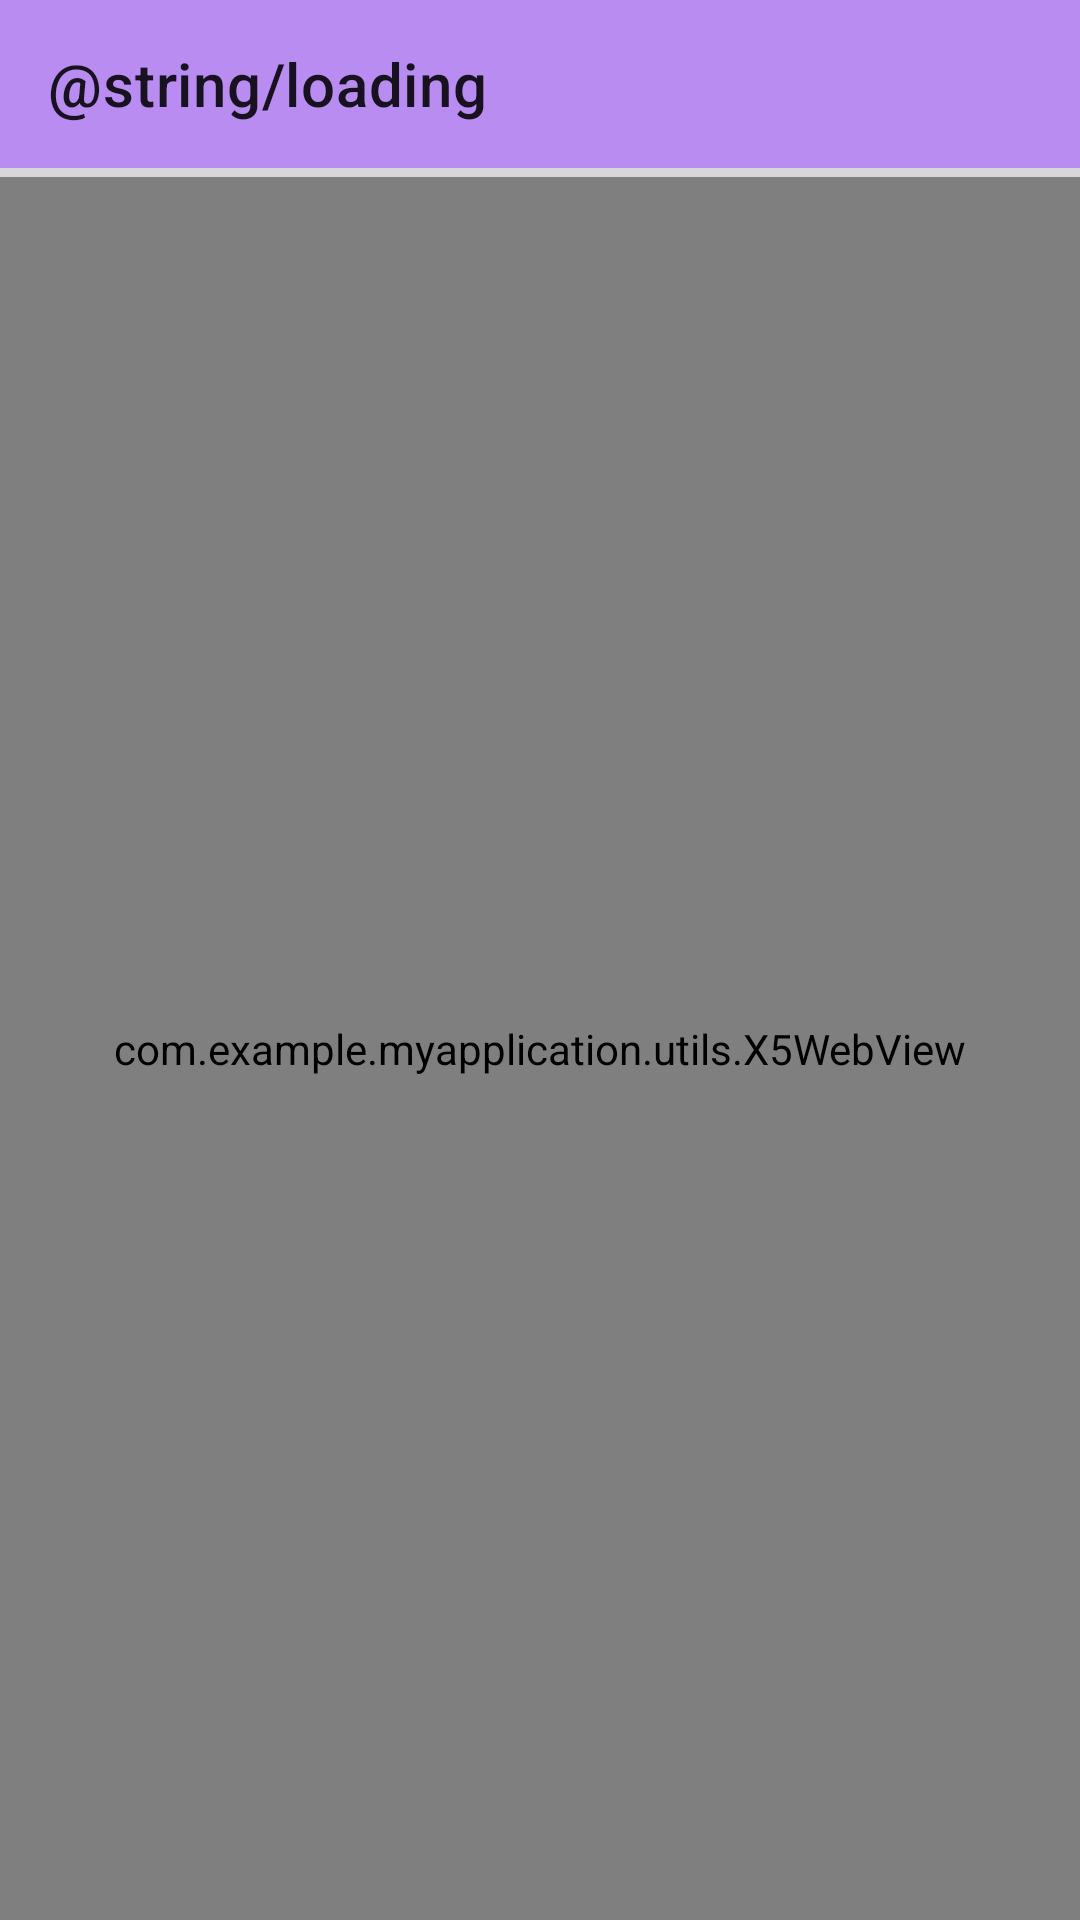

Android layout source for this screen:
<!-- AndroidManifest.xml: application theme Theme.MyApplication -->
<!-- res/layout/activity_content.xml -->
<?xml version="1.0" encoding="utf-8"?>
<LinearLayout xmlns:android="http://schemas.android.com/apk/res/android"
    android:layout_width="fill_parent"
    android:layout_height="fill_parent"
    xmlns:app="http://schemas.android.com/apk/res-auto"
    android:orientation="vertical">
    <androidx.appcompat.widget.Toolbar
        android:id="@+id/toolbar"
        android:layout_width="match_parent"
        android:layout_height="?attr/actionBarSize"
        android:background="@color/purple_200"
        app:contentInsetStartWithNavigation="0dp"
        app:navigationIcon="@mipmap/ic_back_white"
        app:title="@string/loading"
        />

    <ProgressBar
        android:id="@+id/progressBar"
        style="?android:attr/progressBarStyleHorizontal"
        android:layout_width="match_parent"
        android:layout_height="3dp" />

    <com.example.myapplication.utils.X5WebView
        android:id="@+id/webView"
        android:layout_width="match_parent"
        android:layout_height="match_parent">

    </com.example.myapplication.utils.X5WebView>
</LinearLayout>
<!-- resources referenced by this layout -->
<resources>
  <color name="purple_200">#B98CF1</color>
  <style name="Theme.MyApplication" parent="Theme.MaterialComponents.DayNight.NoActionBar">
          
          <item name="colorPrimary">@color/purple_500</item>
          <item name="colorPrimaryVariant">@color/purple_700</item>
          <item name="colorOnPrimary">@color/white</item>
          
          <item name="colorSecondary">@color/teal_200</item>
          <item name="colorSecondaryVariant">@color/teal_700</item>
          <item name="colorOnSecondary">@color/black</item>
          
          <item name="android:statusBarColor" tools:targetApi="l">?attr/colorPrimaryVariant</item>
          
      </style>
  <color name="purple_500">#FF6200EE</color>
  <color name="purple_700">#FF3700B3</color>
  <color name="white">#FFFFFFFF</color>
  <color name="teal_200">#FF03DAC5</color>
  <color name="teal_700">#FF018786</color>
  <color name="black">#FF000000</color>
</resources>
